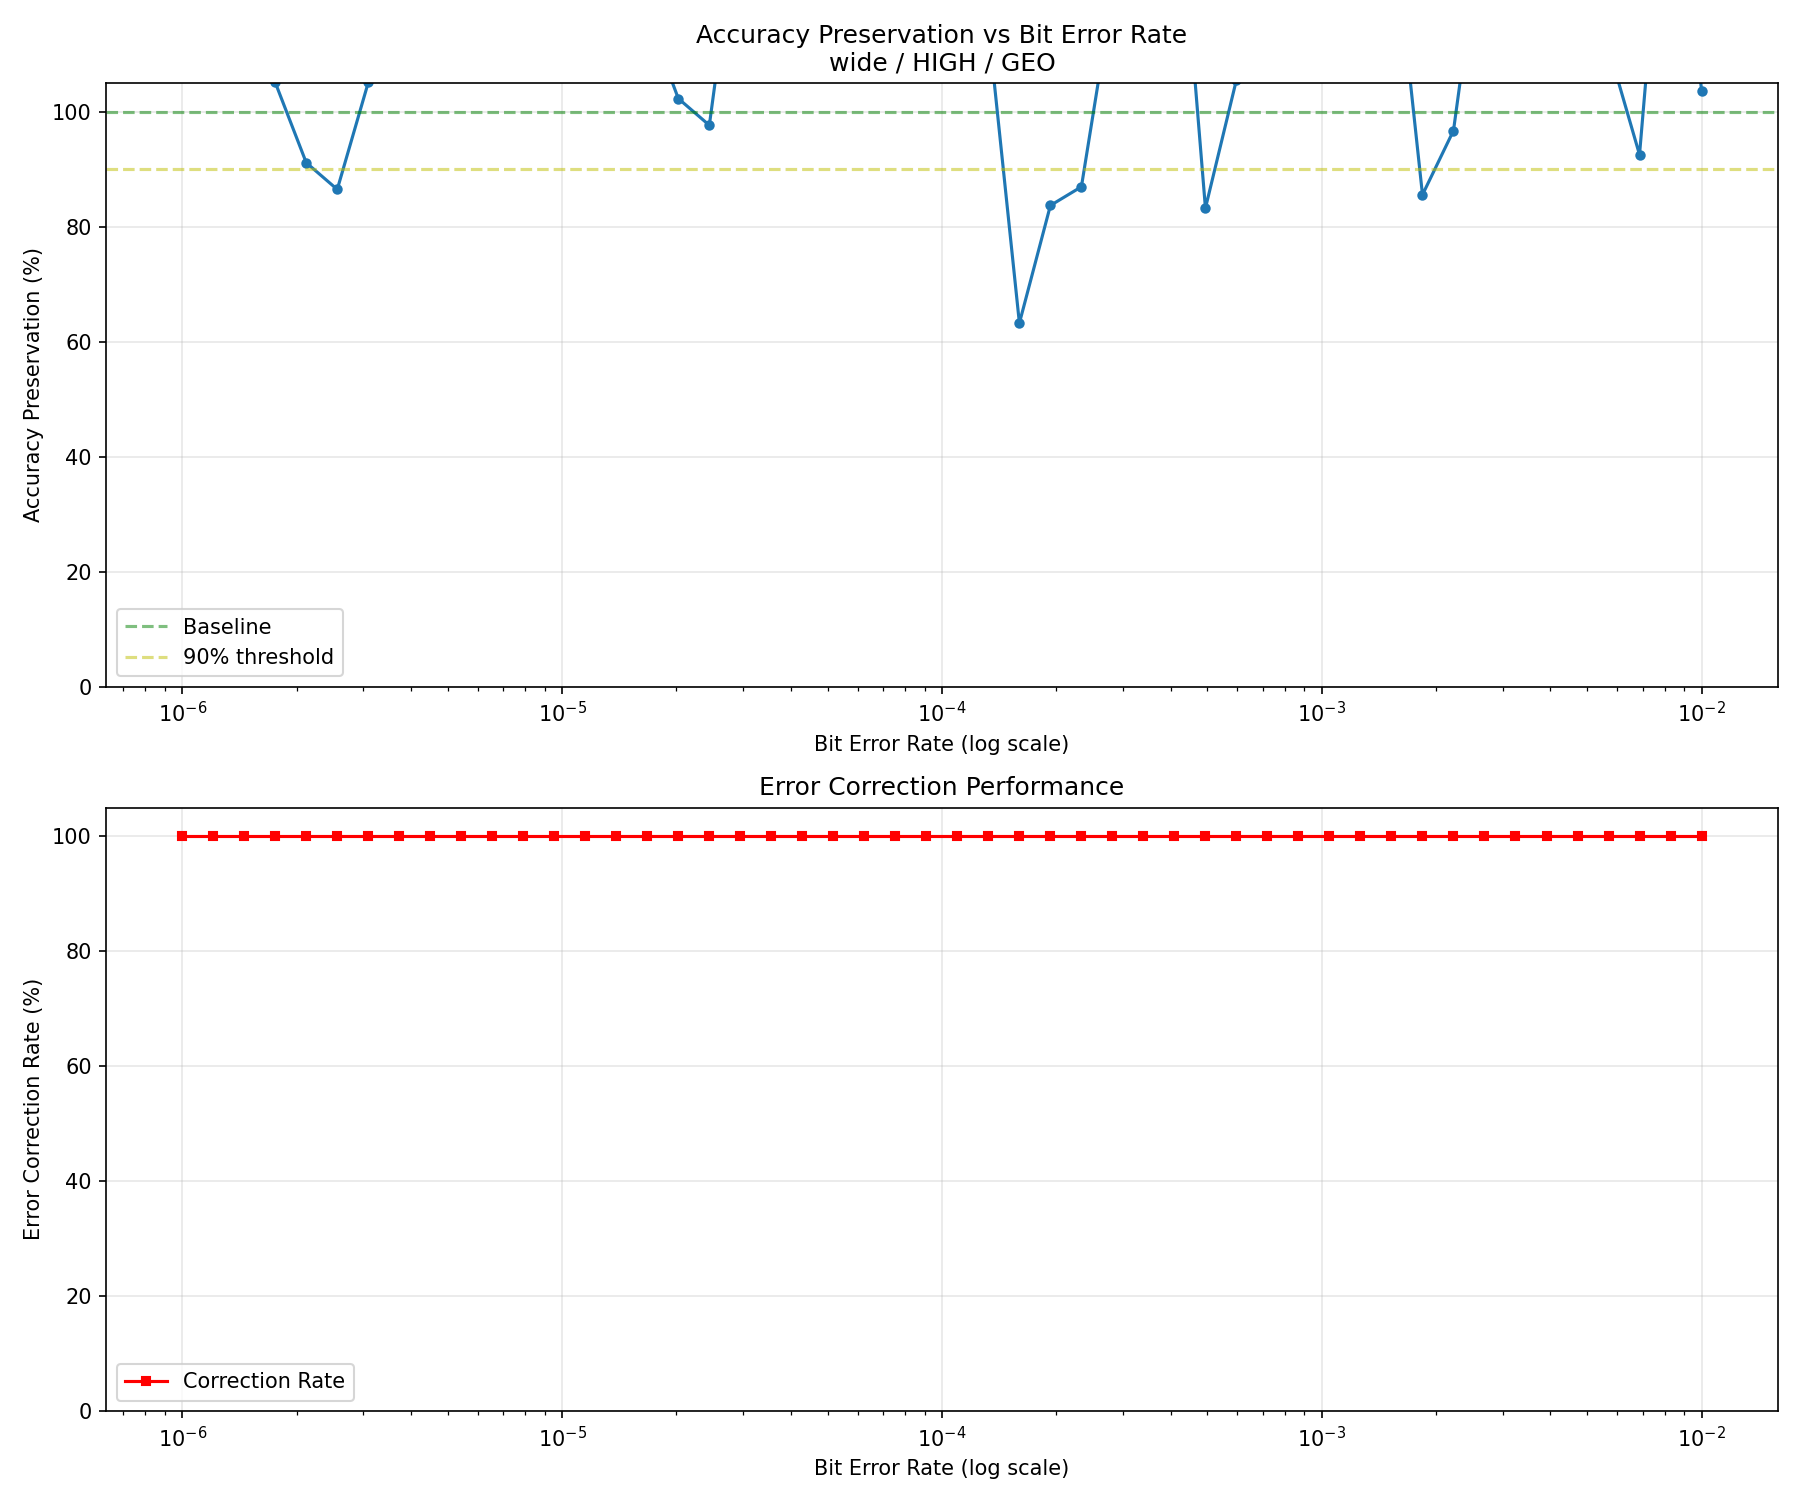

Source data for this figure (header and first rows):
run, bit_error_rate, accuracy, accuracy_percentage, bit_flips, errors_detected, errors_corrected, correction_rate
0, 1e-06, 0.276, 128.4, 0, 0, 0, 100.0
1, 1.2067926406393288e-06, 0.265, 123.3, 0, 0, 0, 100.0
2, 1.4563484775012444e-06, 0.228, 106, 0, 0, 0, 100.0
3, 1.757510624854793e-06, 0.226, 105.1, 0, 0, 0, 100.0
4, 2.1209508879201924e-06, 0.196, 91.16, 0, 0, 0, 100.0
5, 2.5595479226995334e-06, 0.186, 86.51, 0, 0, 0, 100.0
6, 3.0888435964774785e-06, 0.226, 105.1, 0, 0, 0, 100.0
7, 3.727593720314938e-06, 0.28, 130.2, 0, 0, 0, 100.0
8, 4.498432668969444e-06, 0.234, 108.8, 0, 0, 0, 100.0
9, 5.428675439323859e-06, 0.236, 109.8, 0, 0, 0, 100.0
10, 6.5512855685955095e-06, 0.242, 112.6, 0, 0, 0, 100.0
11, 7.906043210907702e-06, 0.324, 150.7, 0, 0, 0, 100.0
12, 9.540954763499944e-06, 0.282, 131.2, 0, 0, 0, 100.0
13, 1.1513953993264481e-05, 0.319, 148.4, 0, 0, 0, 100.0
14, 1.3894954943731361e-05, 0.29, 134.9, 0, 0, 0, 100.0
15, 1.6768329368110066e-05, 0.251, 116.7, 0, 0, 0, 100.0
16, 2.0235896477251556e-05, 0.22, 102.3, 0, 0, 0, 100.0
17, 2.4420530945486497e-05, 0.21, 97.67, 0, 0, 0, 100.0
18, 2.94705170255181e-05, 0.296, 137.7, 0, 0, 0, 100.0
19, 3.5564803062231284e-05, 0.294, 136.7, 0, 0, 0, 100.0
20, 4.291934260128778e-05, 0.289, 134.4, 0, 0, 0, 100.0
21, 5.1794746792312125e-05, 0.274, 127.4, 0, 0, 0, 100.0
22, 6.250551925273976e-05, 0.245, 114, 0, 0, 0, 100.0
23, 7.543120063354608e-05, 0.272, 126.5, 0, 0, 0, 100.0
24, 9.102981779915228e-05, 0.271, 126, 0, 0, 0, 100.0
25, 0.0001099, 0.243, 113, 0, 0, 0, 100.0
26, 0.0001326, 0.247, 114.9, 0, 0, 0, 100.0
27, 0.00016, 0.136, 63.26, 0, 0, 0, 100.0
28, 0.0001931, 0.18, 83.72, 0, 0, 0, 100.0
29, 0.000233, 0.187, 86.98, 0, 0, 0, 100.0
30, 0.0002812, 0.259, 120.5, 0, 0, 0, 100.0
31, 0.0003393, 0.26, 120.9, 0, 0, 0, 100.0
32, 0.0004095, 0.321, 149.3, 0, 0, 0, 100.0
33, 0.0004942, 0.179, 83.26, 0, 0, 0, 100.0
34, 0.0005964, 0.227, 105.6, 1, 0, 0, 100.0
35, 0.0007197, 0.27, 125.6, 0, 0, 0, 100.0
36, 0.0008685, 0.296, 137.7, 1, 1, 1, 100.0
37, 0.001048, 0.24, 111.6, 0, 0, 0, 100.0
38, 0.001265, 0.326, 151.6, 0, 0, 0, 100.0
39, 0.001526, 0.292, 135.8, 2, 1, 1, 100.0
40, 0.001842, 0.184, 85.58, 1, 1, 1, 100.0
41, 0.002223, 0.208, 96.74, 0, 0, 0, 100.0
42, 0.002683, 0.293, 136.3, 2, 2, 2, 100.0
43, 0.003237, 0.251, 116.7, 2, 1, 1, 100.0
44, 0.003907, 0.308, 143.3, 3, 0, 0, 100.0
45, 0.004715, 0.228, 106, 2, 1, 1, 100.0
46, 0.00569, 0.239, 111.2, 2, 2, 2, 100.0
47, 0.006866, 0.199, 92.56, 5, 3, 3, 100.0
48, 0.008286, 0.336, 156.3, 5, 2, 2, 100.0
49, 0.01, 0.223, 103.7, 7, 6, 6, 100.0
